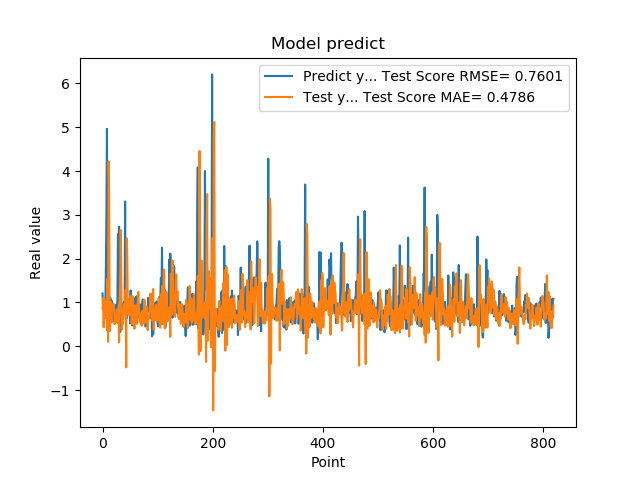

The data file committed next to this chart (first rows):
1.201630949974060059e+00, 8.651285094229298478e-01
8.802530169486999512e-01, 1.106281257964756737e+00
8.531429767608642578e-01, 4.332679010462155977e-01
7.591750025749206543e-01, 9.006023569429700837e-01
1.005007982254028320e+00, 1.081398849155723152e+00
7.687720060348510742e-01, 9.246577170463463613e-01
1.740013241767883301e+00, 6.465616520669179579e-01
2.913533687591552734e+00, 9.711303711091697766e-01
4.963075160980224609e+00, 3.666961277640083394e-01
1.471215128898620605e+00, 1.544290738298803367e+00
1.000648975372314453e+00, 1.038773400489572396e-01
8.220189809799194336e-01, 4.218442334050604536e+00
9.362199902534482643e-01, 3.528657447511734269e+00
5.486897230148315430e-01, 3.467903316124748003e-01
1.111255049705505371e+00, 8.679873988982594879e-01
7.148039937019348145e-01, 1.013606153984549785e+00
1.052167057991027832e+00, 5.405607798199308922e-01
8.955980539321898304e-01, 9.016996571149363815e-01
7.769405245780944824e-01, 8.375546571194253387e-01
5.699509978294372559e-01, 8.895420494008473566e-01
8.244060277938842773e-01, 9.705080737315574524e-01
5.800840258598327637e-01, 8.779058218199115027e-01
9.488009810447691761e-01, 5.045269025069231139e-01
7.918390035629272461e-01, 6.975482997849169475e-01
6.937990188598632812e-01, 5.391212453326178489e-01
6.834830045700073242e-01, 6.698849956723448296e-01
9.433320164680479847e-01, 8.416023646021785209e-01
1.032713770866394043e+00, 6.800815015728702839e-01
2.556216001510620117e+00, 5.347524000676290301e-01
2.464895963668823242e+00, 7.517394041343542499e-01
2.728049993515014204e+00, 9.355542113877481081e-02
3.558506965637206476e-01, 1.124166884676332856e+00
3.262020051479339600e-01, 1.465751683039694386e+00
3.781589865684509277e-01, 2.653487359244131039e+00
6.306380033493041992e-01, 1.700028253795861755e+00
8.854129910469055176e-01, 3.828938234315246714e-01
9.743152856826782227e-01, 5.121418158848111135e-01
7.307389974594116211e-01, 5.214849147326710010e-01
9.521890282630921520e-01, 6.866741913743305004e-01
1.011654973030090332e+00, 9.612562744139847570e-01
7.643579840660095215e-01, 7.838320063110589819e-01
3.306220054626464844e+00, 7.483950806612216233e-01
7.543110251426696777e-01, 1.294833096073652490e+00
1.409499049186706321e+00, -4.821633275087588988e-01
6.401469707489013672e-01, 2.459368184768687904e+00
8.640019893646240234e-01, 1.989523613358949783e+00
8.469420075416564941e-01, 7.494805135179757327e-01
7.976629734039306641e-01, 1.069731552867023927e+00
9.555831551551821068e-01, 7.164871493145715808e-01
9.546210169792175293e-01, 7.999576586697598746e-01
5.251880288124084473e-01, 7.157273367864736002e-01
1.275226235389709695e+00, 7.738910051259617617e-01
8.355640172958374023e-01, 1.155443346235703661e+00
7.640249729156494141e-01, 5.069152177305141782e-01
4.752210080623626154e-01, 9.527003564730827101e-01
7.414129972457885742e-01, 1.142130230237190514e+00
1.069700956344604492e+00, 9.023746657729774245e-01
7.892770171165466309e-01, 5.495076720291846017e-01
6.914690136909484863e-01, 4.011503795227276958e-01
7.093830108642578125e-01, 9.283453147783073955e-01
1.115731000900268555e+00, 9.324923416441652790e-01
... 759 more rows
